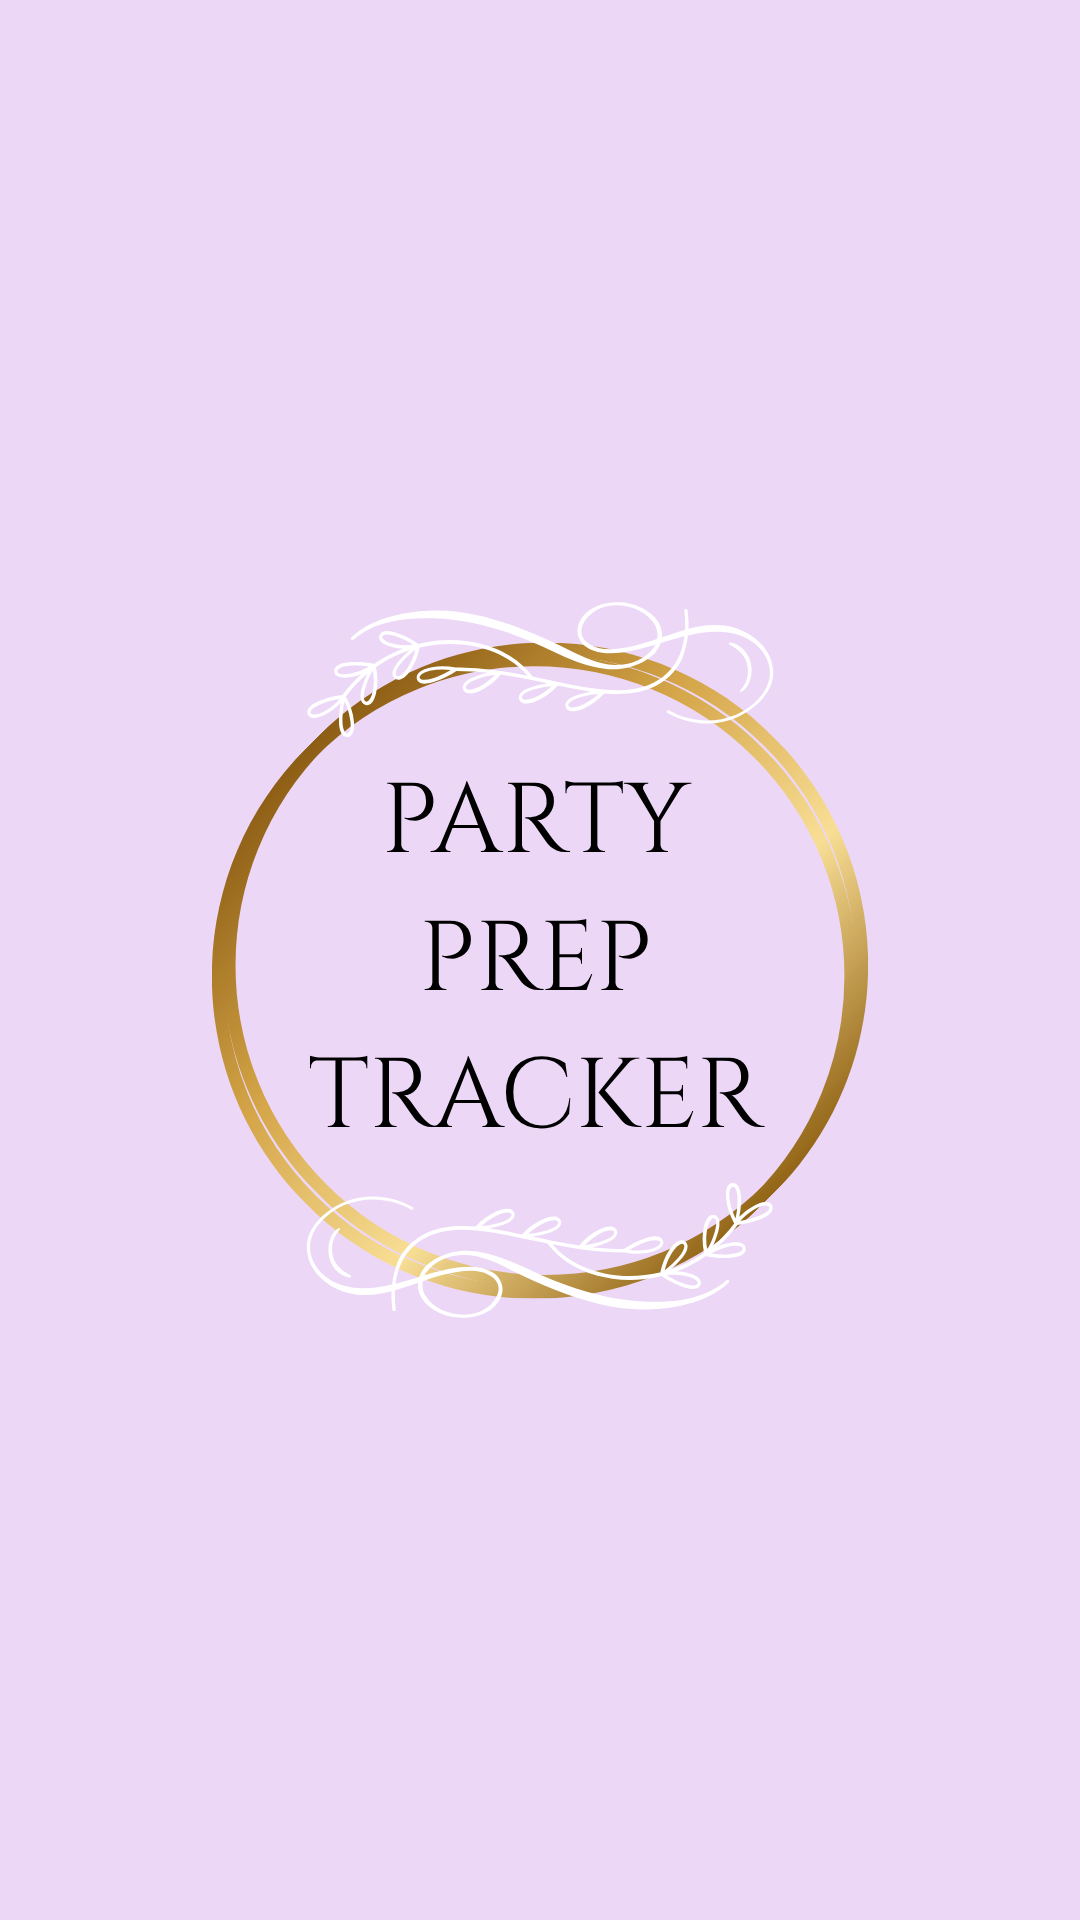

The Android layout XML behind this screen, and the referenced resources:
<!-- AndroidManifest.xml: application theme Theme.IMAD_SUPP_EXAM -->
<!-- res/layout/activity_splash_screen.xml -->
<?xml version="1.0" encoding="utf-8"?>
<androidx.constraintlayout.widget.ConstraintLayout xmlns:android="http://schemas.android.com/apk/res/android"
    xmlns:app="http://schemas.android.com/apk/res-auto"
    xmlns:tools="http://schemas.android.com/tools"
    android:id="@+id/main"
    android:layout_width="match_parent"
    android:layout_height="match_parent"
    android:background="@drawable/background2"
    tools:context=".SplashScreen" />
<!-- resources referenced by this layout -->
<resources>
  <!-- drawable background2: png bitmap (drawable, 94083 bytes) -->
  <style name="Theme.IMAD_SUPP_EXAM" parent="Base.Theme.IMAD_SUPP_EXAM" />
  <style name="Base.Theme.IMAD_SUPP_EXAM" parent="Theme.Material3.DayNight.NoActionBar">
          
          
      </style>
</resources>
